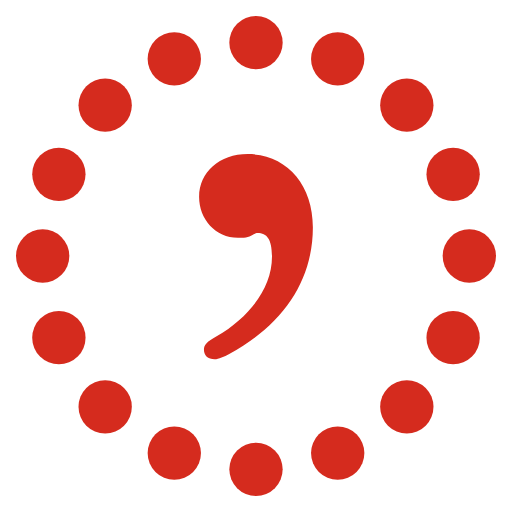
t = 0.00 s
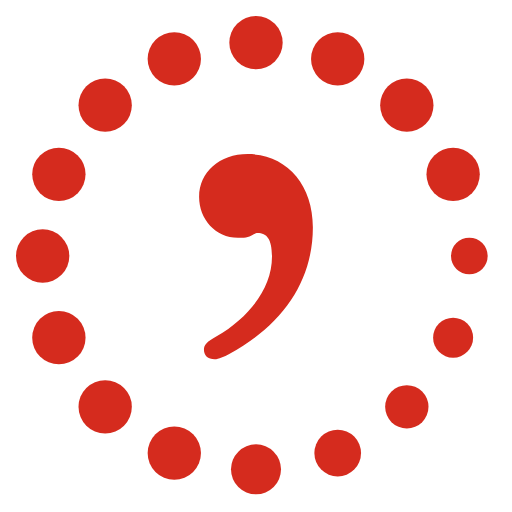
t = 0.50 s
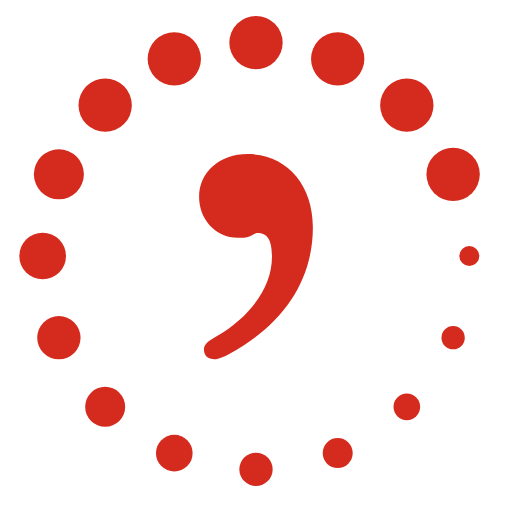
t = 1.00 s
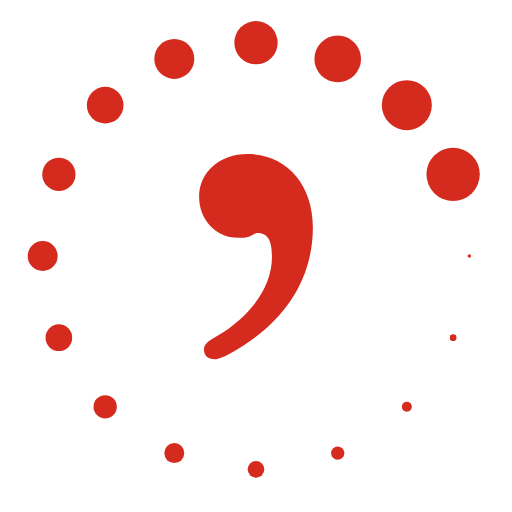
t = 1.50 s
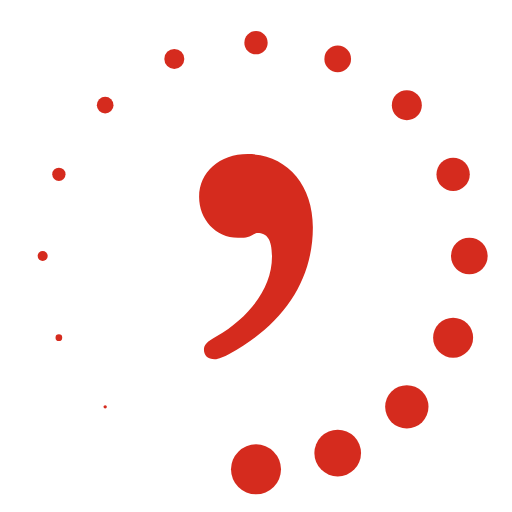
t = 2.10 s
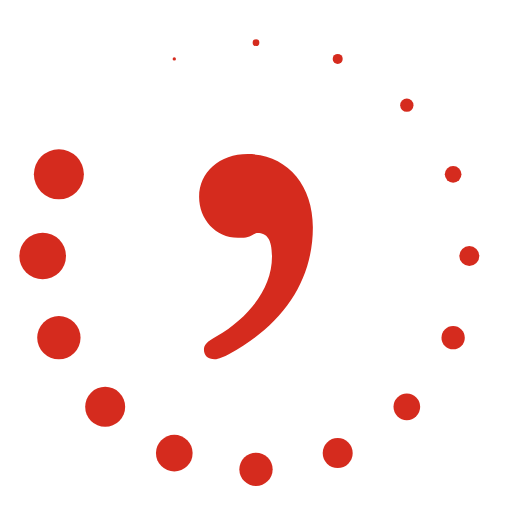
t = 2.60 s

The animated SVG that drew these frames (rendered in a browser with its animation timeline set to each time). Animation: 16 SMIL elements (animate=16); one cycle of 3.10 s, repeats indefinitely.

<svg viewBox="0 0 24 24" xmlns="http://www.w3.org/2000/svg">
  <g transform="translate(4,4)">
	
	<path fill="#D52B1E" d="M6.745,12.589c-0.227,0.122-0.497,0.247-0.684,0.247c-0.318,0-0.501-0.164-0.501-0.452
		c0-0.207,0.14-0.375,0.595-0.622c1.549-0.904,2.594-2.272,2.594-3.721c0-0.825-0.227-1.119-0.681-1.119
		c-0.135,0-0.32,0.219-0.636,0.219H7.157C6.102,7.143,5.333,6.264,5.333,5.23c0-1.152,0.958-2.006,2.28-2.006
		c1.777,0,3.053,1.373,3.053,3.43C10.666,9.215,9.203,11.27,6.745,12.589"/>
</g>
<g fill="#D52B1E" transform="translate(12,12)">
  
  <circle cx="10" cy="0" r="1.25" >
    <animate attributeType="XML" attributeName="r" from="1.25" to="0"
        dur="1.6s"
		begin="0s"
		repeatCount="indefinite"/>
	</circle>
  <circle cx="9.24" cy="3.83" r="1.25" >
    <animate attributeType="XML" attributeName="r" from="1.25" to="0"
        dur="1.6s"
		begin="0.1s"
		repeatCount="indefinite"/>
	</circle>
	<circle cx="7.07" cy="7.07" r="1.25" >
    <animate attributeType="XML" attributeName="r" from="1.25" to="0"
        dur="1.6s"
		begin="0.2s"
		repeatCount="indefinite"/>
	</circle>
	<circle cx="3.83" cy="9.24" r="1.25" >
    <animate attributeType="XML" attributeName="r" from="1.25" to="0"
        dur="1.6s"
		begin="0.3s"
		repeatCount="indefinite"/>
	</circle>
	<circle cx="0" cy="10" r="1.25" >
    <animate attributeType="XML" attributeName="r" from="1.25" to="0"
        dur="1.6s"
		begin="0.4s"
		repeatCount="indefinite"/>
	</circle>
	<circle cx="-3.83" cy="9.24" r="1.25" >
    <animate attributeType="XML" attributeName="r" from="1.25" to="0"
        dur="1.6s"
		begin="0.5s"
		repeatCount="indefinite"/>
	</circle>
	<circle cx="-7.07" cy="7.07" r="1.25" >
    <animate attributeType="XML" attributeName="r" from="1.25" to="0"
        dur="1.6s"
		begin="0.6s"
		repeatCount="indefinite"/>
	</circle>
	<circle cx="-9.24" cy="3.83" r="1.25" >
    <animate attributeType="XML" attributeName="r" from="1.25" to="0"
        dur="1.6s"
		begin="0.7s"
		repeatCount="indefinite"/>
	</circle>
	<circle cx="-10" cy="0" r="1.25" >
    <animate attributeType="XML" attributeName="r" from="1.25" to="0"
        dur="1.6s"
		begin="0.8s"
		repeatCount="indefinite"/>
	</circle>
	<circle cx="-9.24" cy="-3.83" r="1.25" >
    <animate attributeType="XML" attributeName="r" from="1.25" to="0"
        dur="1.6s"
		begin="0.9s"
		repeatCount="indefinite"/>
	</circle>
  <circle cx="-7.07" cy="-7.07" r="1.25" >
    <animate attributeType="XML" attributeName="r" from="1.25" to="0"
        dur="1.6s"
		begin="1s"
		repeatCount="indefinite"/>
	</circle>
	<circle cx="-3.83" cy="-9.24" r="1.25" >
    <animate attributeType="XML" attributeName="r" from="1.25" to="0"
        dur="1.6s"
		begin="1.1s"
		repeatCount="indefinite"/>
	</circle>
	<circle cx="0" cy="-10" r="1.25" >
    <animate attributeType="XML" attributeName="r" from="1.25" to="0"
        dur="1.6s"
		begin="1.2s"
		repeatCount="indefinite"/>
	</circle>
	<circle cx="3.83" cy="-9.24" r="1.25" >
    <animate attributeType="XML" attributeName="r" from="1.25" to="0"
        dur="1.6s"
		begin="1.3s"
		repeatCount="indefinite"/>
	</circle>
	<circle cx="7.07" cy="-7.07" r="1.25" >
    <animate attributeType="XML" attributeName="r" from="1.25" to="0"
        dur="1.6s"
		begin="1.4s"
		repeatCount="indefinite"/>
	</circle>
	<circle cx="9.24" cy="-3.83" r="1.25" >
    <animate attributeType="XML" attributeName="r" from="1.25" to="0"
        dur="1.6s"
		begin="1.5s"
		repeatCount="indefinite"/>
	</circle>
		  </g>
</svg>